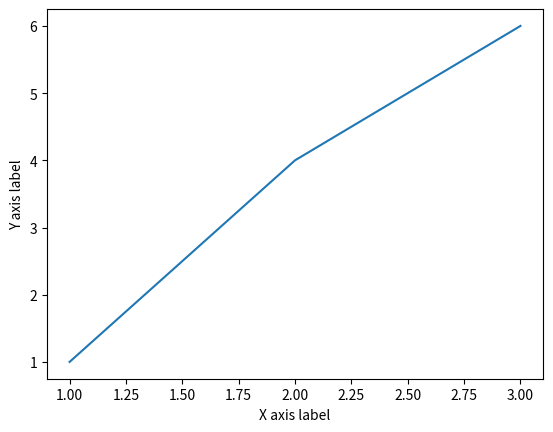

Recreate this plot in Python.
import matplotlib.pyplot as plt
plt.plot([1, 2, 3], [1, 4, 6])
plt.xlabel("X axis label")
plt.ylabel("Y axis label")
plt.show()
